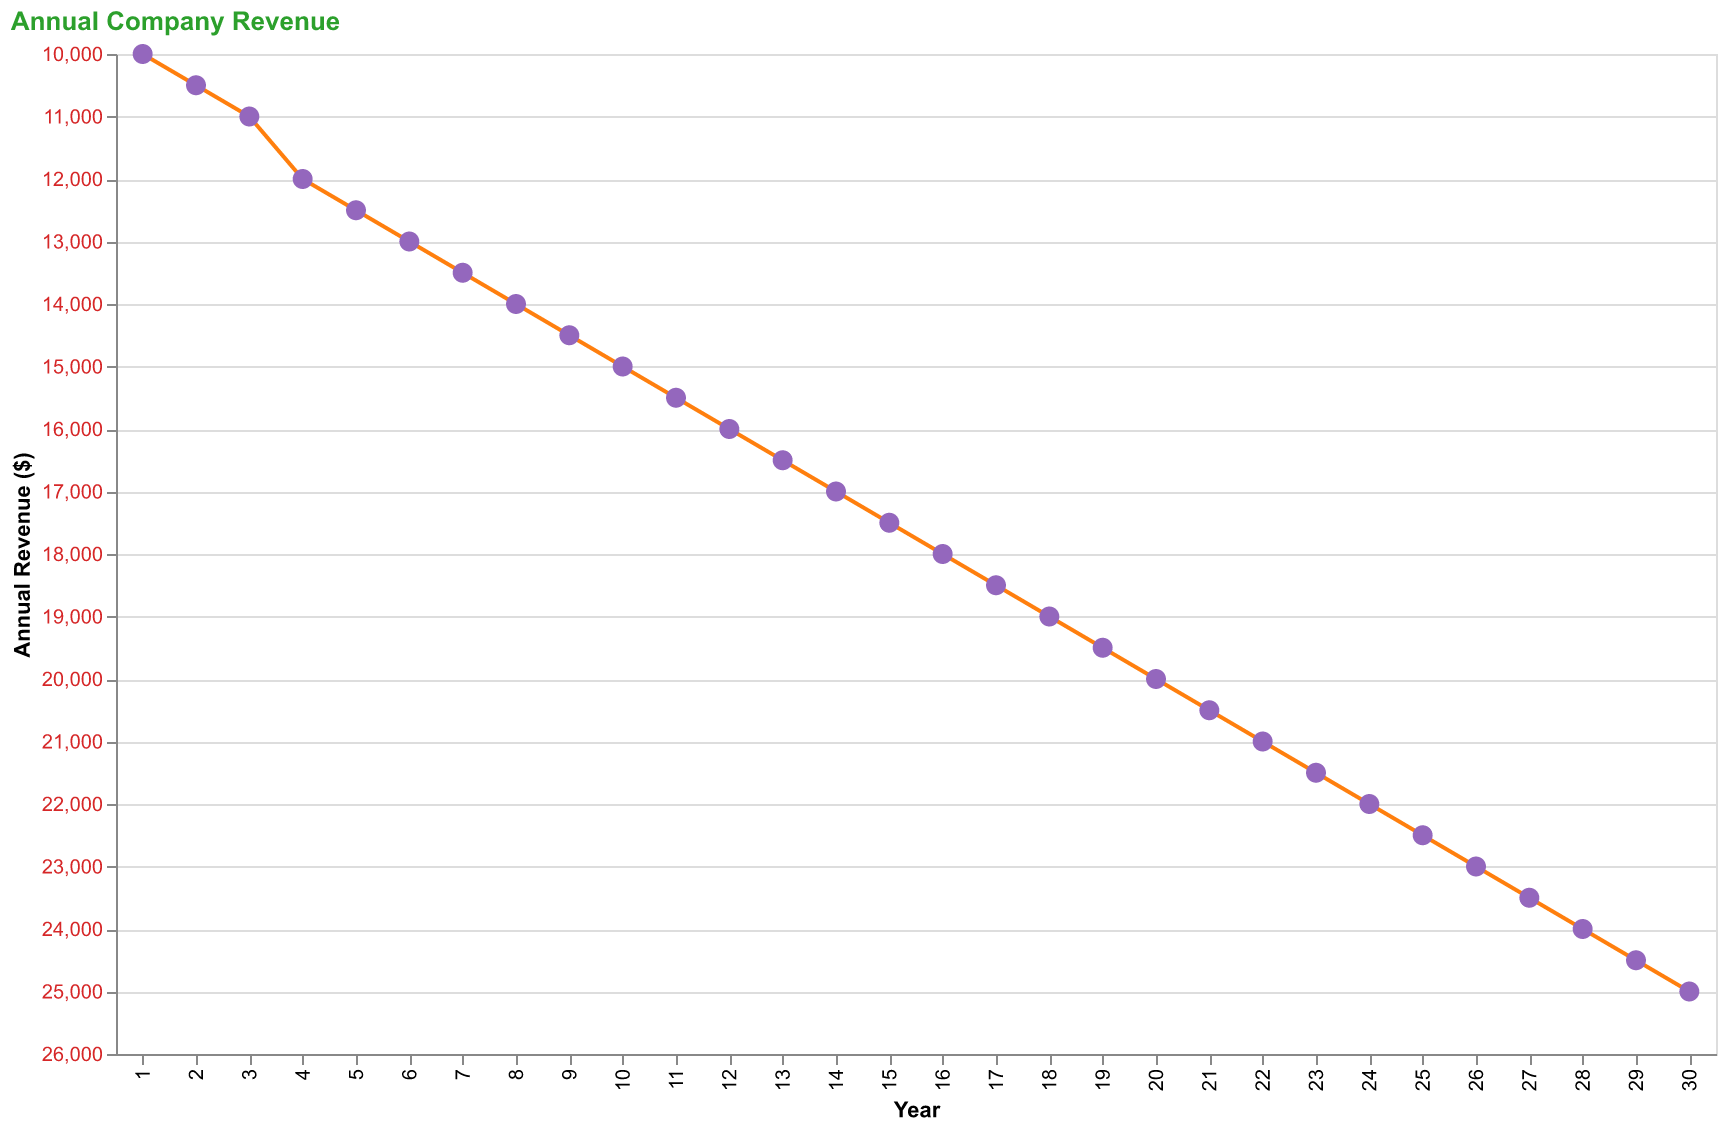

Data behind this chart, as committed beside it:
Year, Revenue
1, 10000
2, 10500
3, 11000
4, 12000
5, 12500
6, 13000
7, 13500
8, 14000
9, 14500
10, 15000
11, 15500
12, 16000
13, 16500
14, 17000
15, 17500
16, 18000
17, 18500
18, 19000
19, 19500
20, 20000
21, 20500
22, 21000
23, 21500
24, 22000
25, 22500
26, 23000
27, 23500
28, 24000
29, 24500
30, 25000
